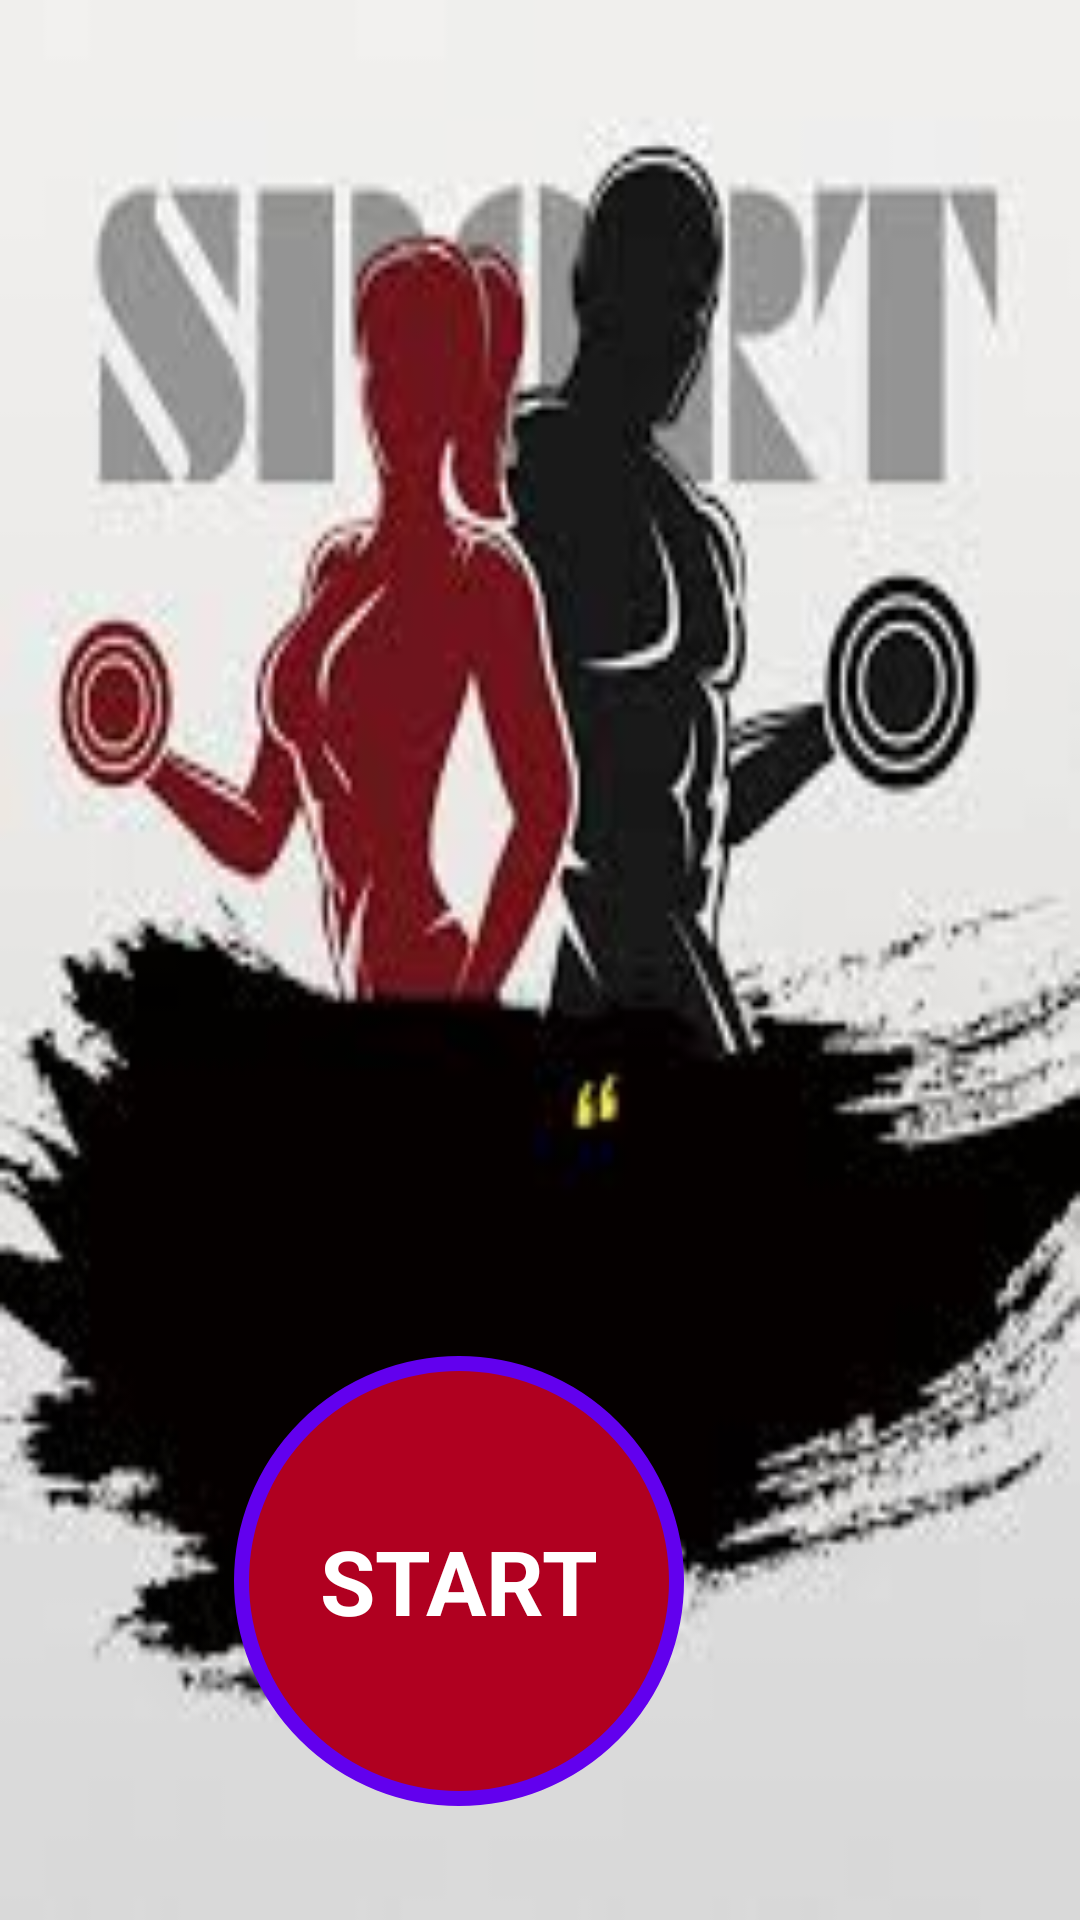

Write the Android layout XML for this screen, with the resource values it uses.
<!-- AndroidManifest.xml: application theme Theme.Workout_Exercise_App -->
<!-- res/layout/activity_main.xml -->
<?xml version="1.0" encoding="utf-8"?>
<androidx.constraintlayout.widget.ConstraintLayout xmlns:android="http://schemas.android.com/apk/res/android"
    xmlns:app="http://schemas.android.com/apk/res-auto"
    xmlns:tools="http://schemas.android.com/tools"
    android:layout_width="match_parent"
    android:layout_height="match_parent"
    android:background="@drawable/img_5"
    tools:context=".MainActivity">


    <FrameLayout
        android:id="@+id/flstart"
        android:layout_width="150dp"
        android:layout_height="150dp"
        android:layout_marginTop="452dp"
        android:background="@drawable/item_circular"
        app:layout_constraintEnd_toEndOf="parent"
        app:layout_constraintHorizontal_bias="0.371"
        app:layout_constraintStart_toStartOf="parent"
        app:layout_constraintTop_toTopOf="parent">

        <TextView
            android:layout_width="wrap_content"
            android:layout_height="wrap_content"
            android:layout_gravity="center"
            android:text="START"
            android:textColor="@color/white"
            android:textSize="30dp"
            android:textStyle="bold" />

    </FrameLayout>

    <TextView
        android:layout_width="wrap_content"
        android:layout_height="wrap_content"
        android:layout_marginTop="84dp"
        android:text="GET READY FOR WORKOUT "
        android:textColor="@color/black"
        android:textStyle="bold"
        android:textSize="20dp"
        app:layout_constraintEnd_toEndOf="parent"
        app:layout_constraintHorizontal_bias="0.515"
        app:layout_constraintStart_toStartOf="parent"
        app:layout_constraintTop_toBottomOf="@id/flstart" />

</androidx.constraintlayout.widget.ConstraintLayout>
<!-- resources referenced by this layout -->
<resources>
  <!-- drawable img_5: png bitmap (drawable, 50138 bytes) -->
  <!-- drawable item_circular (drawable) -->
  <?xml version="1.0" encoding="utf-8"?>
  <shape xmlns:android="http://schemas.android.com/apk/res/android"
      android:shape="oval">
  
      <stroke
          android:width="5dp"
          android:color="@color/purple_500"/>
      <solid android:color="@color/design_default_color_error"/>
  
  </shape>
  <style name="Theme.Workout_Exercise_App" parent="Theme.MaterialComponents.DayNight.NoActionBar">
          
          <item name="colorPrimary">@color/purple_500</item>
          <item name="colorPrimaryVariant">@color/purple_700</item>
          <item name="colorOnPrimary">@color/white</item>
          
          <item name="colorSecondary">@color/teal_200</item>
          <item name="colorSecondaryVariant">@color/teal_700</item>
          <item name="colorOnSecondary">@color/black</item>
          
          <item name="android:statusBarColor">?attr/colorPrimaryVariant</item>
          
      </style>
  <!-- not gathered from this repository: default colours our renderer supplied (Android Studio template values) -->
  <color name="purple_500">#FF6200EE</color>
  <color name="purple_700">#FF3700B3</color>
  <color name="teal_200">#FF03DAC5</color>
  <color name="teal_700">#FF018786</color>
  <color name="black">#FF000000</color>
  <color name="white">#FFFFFFFF</color>
</resources>
